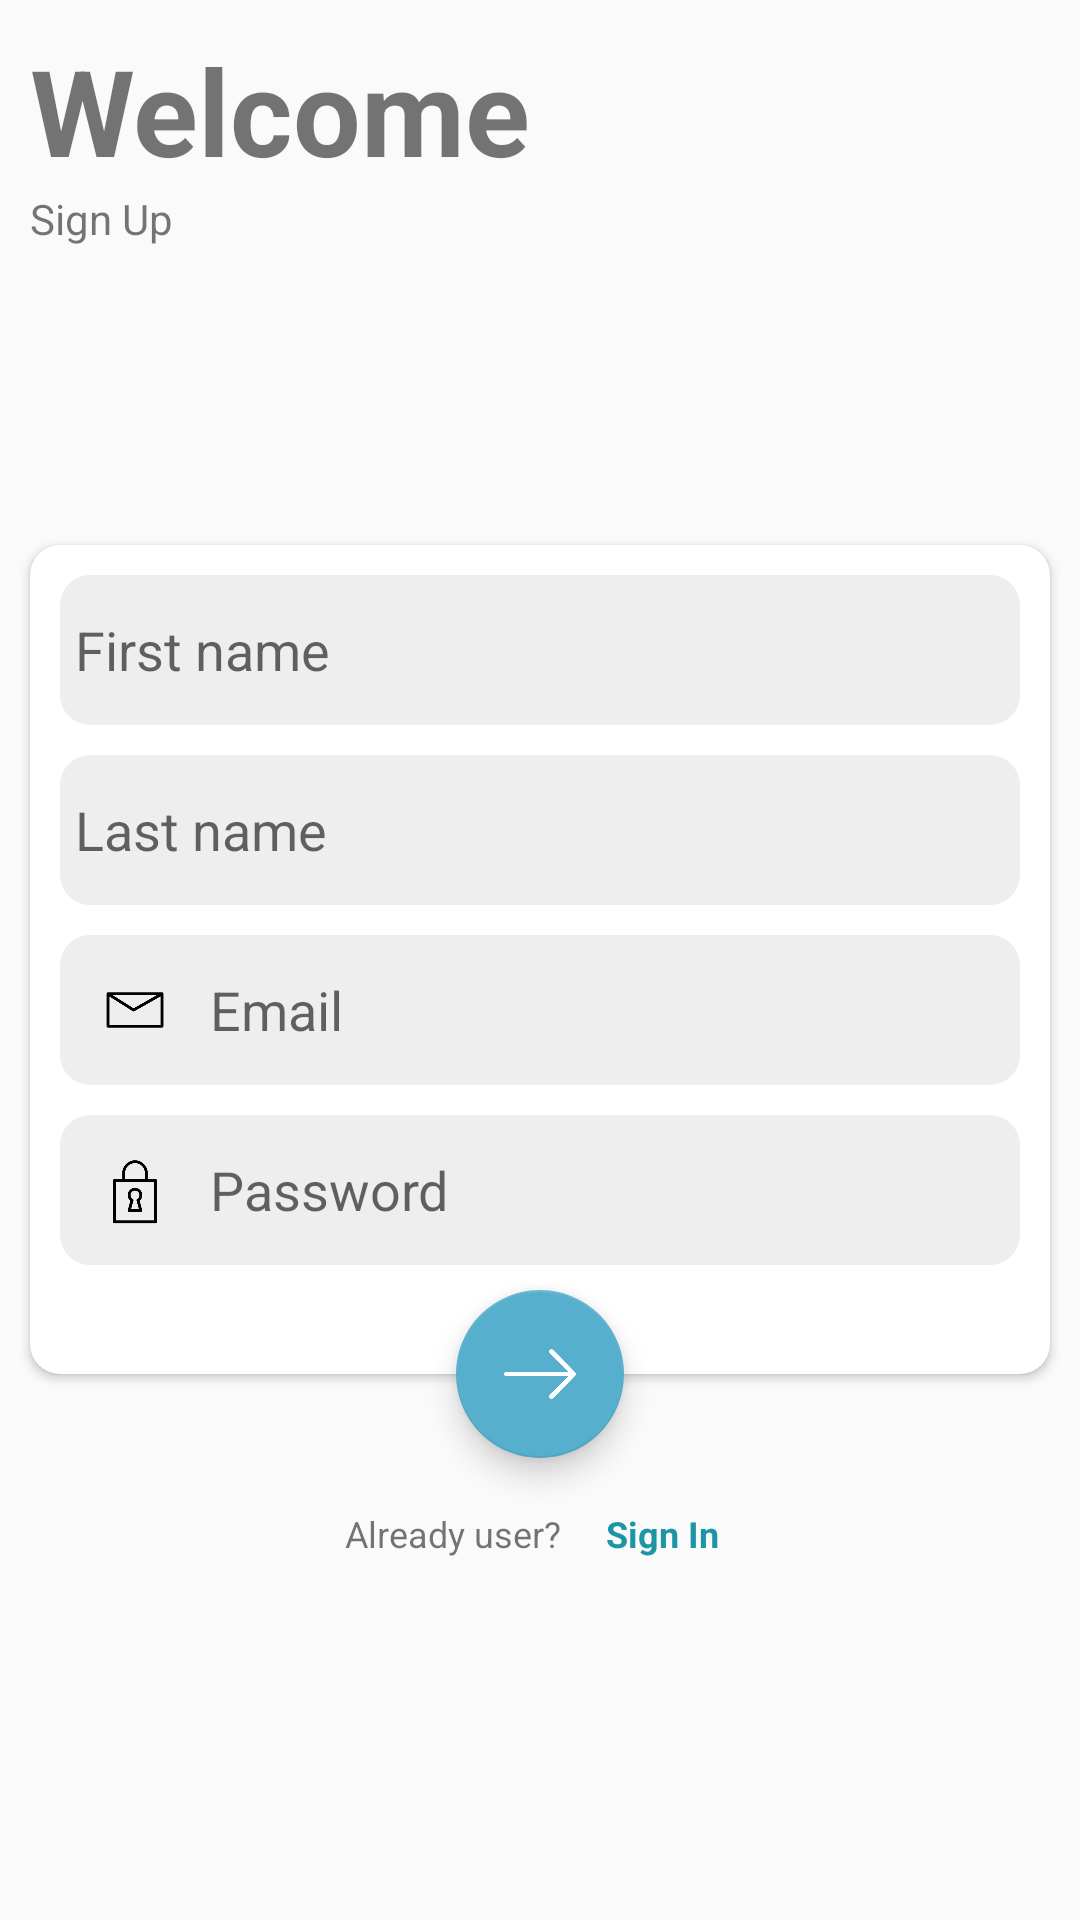

This screen was rendered from an Android layout file. Write that file and the resources it references.
<!-- AndroidManifest.xml: application theme AppTheme -->
<!-- res/layout/activity_sign_up.xml -->
<?xml version="1.0" encoding="utf-8"?>
<android.support.design.widget.CoordinatorLayout xmlns:android="http://schemas.android.com/apk/res/android"
    xmlns:app="http://schemas.android.com/apk/res-auto"
    xmlns:tools="http://schemas.android.com/tools"
    android:layout_width="match_parent"
    android:layout_height="match_parent"
    tools:context="com.inventors.jd.smartplanner.activities.SignUpActivity">

    <RelativeLayout
        android:layout_width="match_parent"
        android:layout_height="match_parent">

        <LinearLayout
            android:layout_width="wrap_content"
            android:layout_height="wrap_content"
            android:layout_margin="10dp"
            android:orientation="vertical">

            <TextView
                android:layout_width="wrap_content"
                android:layout_height="wrap_content"
                android:text="Welcome"
                android:textSize="40sp"
                android:textStyle="bold" />

            <TextView
                android:layout_width="wrap_content"
                android:layout_height="wrap_content"
                android:text="Sign Up" />
        </LinearLayout>


        <android.support.v7.widget.CardView
            android:id="@+id/contentLogin"
            android:layout_width="match_parent"
            android:layout_height="wrap_content"
            android:layout_centerInParent="true"
            android:layout_margin="10dp"
            app:cardCornerRadius="10dp">

            <LinearLayout
                android:id="@+id/contentArea"
                android:layout_width="match_parent"
                android:layout_height="wrap_content"
                android:orientation="vertical"
                android:padding="5dp">

                <RelativeLayout
                    android:layout_width="match_parent"
                    android:layout_height="50dp"
                    android:layout_margin="5dp"
                    android:background="@drawable/field_back"
                    android:padding="5dp">

                    <EditText
                        android:id="@+id/edtFirstName"
                        android:layout_width="match_parent"
                        android:layout_height="match_parent"
                        android:layout_centerInParent="true"
                        android:background="@android:color/transparent"
                        android:drawableLeft="@drawable/user_icon"
                        android:hint="First name"
                        android:inputType="textEmailAddress" />
                </RelativeLayout>

                <RelativeLayout
                    android:layout_width="match_parent"
                    android:layout_height="50dp"
                    android:layout_margin="5dp"
                    android:background="@drawable/field_back"
                    android:padding="5dp">

                    <EditText
                        android:id="@+id/edtLastName"
                        android:layout_width="match_parent"
                        android:layout_height="match_parent"
                        android:layout_centerInParent="true"
                        android:background="@android:color/transparent"
                        android:drawableLeft="@drawable/user_icon"
                        android:hint="Last name"
                        android:inputType="textEmailAddress" />
                </RelativeLayout>

                <RelativeLayout
                    android:layout_width="match_parent"
                    android:layout_height="50dp"
                    android:layout_margin="5dp"
                    android:background="@drawable/field_back">

                    <EditText
                        android:id="@+id/edtEmail"
                        android:layout_width="match_parent"
                        android:layout_height="match_parent"
                        android:layout_centerInParent="true"
                        android:background="@android:color/transparent"
                        android:drawableLeft="@drawable/mail_icon"
                        android:hint="Email"
                        android:inputType="textEmailAddress" />
                </RelativeLayout>


                <RelativeLayout
                    android:layout_width="match_parent"
                    android:layout_height="50dp"
                    android:layout_margin="5dp"
                    android:background="@drawable/field_back">

                    <EditText
                        android:id="@+id/edtPassword"
                        android:layout_width="match_parent"
                        android:layout_height="match_parent"
                        android:layout_centerInParent="true"
                        android:background="@android:color/transparent"
                        android:drawableLeft="@drawable/password_icon"
                        android:hint="Password"
                        android:inputType="textPassword" />
                </RelativeLayout>

                <TextView
                    android:layout_width="wrap_content"
                    android:layout_height="wrap_content"
                    android:layout_gravity="right"
                    android:padding="5dp"
                    android:text="forgot password?"
                    android:textColor="#fff"
                    android:textSize="12sp" />

                <Button
                    android:layout_width="match_parent"
                    android:layout_height="wrap_content"
                    android:layout_marginTop="10dp"
                    android:background="@drawable/btn_back"
                    android:text="Sign In"
                    android:textColor="@color/white"
                    android:visibility="gone" />
            </LinearLayout>
        </android.support.v7.widget.CardView>

        <LinearLayout
            android:layout_width="wrap_content"
            android:layout_height="wrap_content"
            android:layout_below="@id/contentLogin"
            android:layout_centerHorizontal="true"
            android:layout_marginTop="30dp">

            <TextView
                android:layout_width="wrap_content"
                android:layout_height="wrap_content"
                android:text="Already user?"
                android:textSize="12sp" />

            <TextView
                android:layout_width="wrap_content"
                android:layout_height="wrap_content"
                android:layout_marginLeft="10dp"
                android:onClick="signInBtn"
                android:padding="5dp"
                android:text="Sign In"
                android:textColor="@color/colorPrimary"
                android:textSize="12sp"
                android:textStyle="bold" />
        </LinearLayout>

        <LinearLayout
            android:layout_width="wrap_content"
            android:layout_height="wrap_content"
            android:layout_alignParentBottom="true"
            android:layout_centerHorizontal="true"
            android:visibility="gone"
            android:layout_margin="5dp">

            <TextView
                android:layout_width="wrap_content"
                android:layout_height="wrap_content"
                android:layout_gravity="center_vertical"
                android:text="OR"
                android:textSize="15sp"
                android:textStyle="bold" />

            <View
                android:layout_width="30dp"
                android:layout_height="1dp"
                android:layout_gravity="center_vertical"
                android:layout_margin="5dp"
                android:background="@color/gray_color" />

            <com.google.android.gms.common.SignInButton
                android:id="@+id/btnGoogleSignIn"
                android:layout_width="wrap_content"
                android:layout_height="wrap_content"
                android:layout_marginLeft="40dp" />
        </LinearLayout>
    </RelativeLayout>

    <android.support.design.widget.FloatingActionButton
        android:id="@+id/btnSignIn"
        android:layout_width="wrap_content"
        android:layout_height="wrap_content"
        android:clickable="true"
        android:focusable="true"
        android:onClick="signUpBtn"
        android:src="@drawable/forward_icon"
        app:layout_anchor="@id/contentArea"
        app:layout_anchorGravity="bottom|center" />
</android.support.design.widget.CoordinatorLayout>
<!-- resources referenced by this layout -->
<resources>
  <color name="colorPrimary">#1E95A4</color>
  <color name="gray_color">#9E9E9E</color>
  <color name="white">#ffffff</color>
  <!-- drawable btn_back (drawable) -->
  <?xml version="1.0" encoding="utf-8"?>
  <selector xmlns:android="http://schemas.android.com/apk/res/android">
      <item>
          <shape>
  
              <solid android:color="@color/colorPrimary"/>
              <corners android:radius="10dp" />
  
          </shape>
      </item>
  </selector>
  <!-- drawable field_back (drawable) -->
  <?xml version="1.0" encoding="utf-8"?>
  <selector xmlns:android="http://schemas.android.com/apk/res/android">
      <item>
          <shape>
  
              <solid android:color="#eeeeee" />
              <corners android:radius="10dp" />
  
          </shape>
      </item>
  </selector>
  <!-- drawable forward_icon (drawable) -->
  <?xml version="1.0" encoding="utf-8"?>
  <layer-list xmlns:android="http://schemas.android.com/apk/res/android">
      <item
          android:width="50dp"
          android:height="50dp"
          android:drawable="@drawable/forward_white" />
  </layer-list>
  <!-- drawable mail_icon (drawable) -->
  <?xml version="1.0" encoding="utf-8"?>
  <layer-list xmlns:android="http://schemas.android.com/apk/res/android">
      <item
          android:width="50dp"
          android:height="50dp"
          android:drawable="@drawable/email" />
  </layer-list>
  <!-- drawable password_icon (drawable) -->
  <?xml version="1.0" encoding="utf-8"?>
  <layer-list xmlns:android="http://schemas.android.com/apk/res/android">
      <item
          android:width="50dp"
          android:height="50dp"
          android:drawable="@drawable/password" />
  </layer-list>
  <!-- drawable user_icon (drawable) -->
  <?xml version="1.0" encoding="utf-8"?>
  <layer-list xmlns:android="http://schemas.android.com/apk/res/android">
      <item
          android:width="40dp"
          android:height="40dp"
          android:drawable="@drawable/user" />
  </layer-list>
  <style name="AppTheme" parent="Theme.AppCompat.Light.NoActionBar">
          
          <item name="colorPrimary">@color/colorPrimary</item>
          <item name="colorPrimaryDark">@color/colorPrimaryDark</item>
          <item name="colorAccent">@color/colorAccent</item>
      </style>
  <!-- drawable forward_white: png bitmap (drawable, 13446 bytes) -->
  <!-- drawable email: png bitmap (drawable, 3518 bytes) -->
  <!-- drawable password: png bitmap (drawable, 4739 bytes) -->
  <color name="colorPrimaryDark">#1E95A4</color>
  <color name="colorAccent">#56AFCC</color>
</resources>
